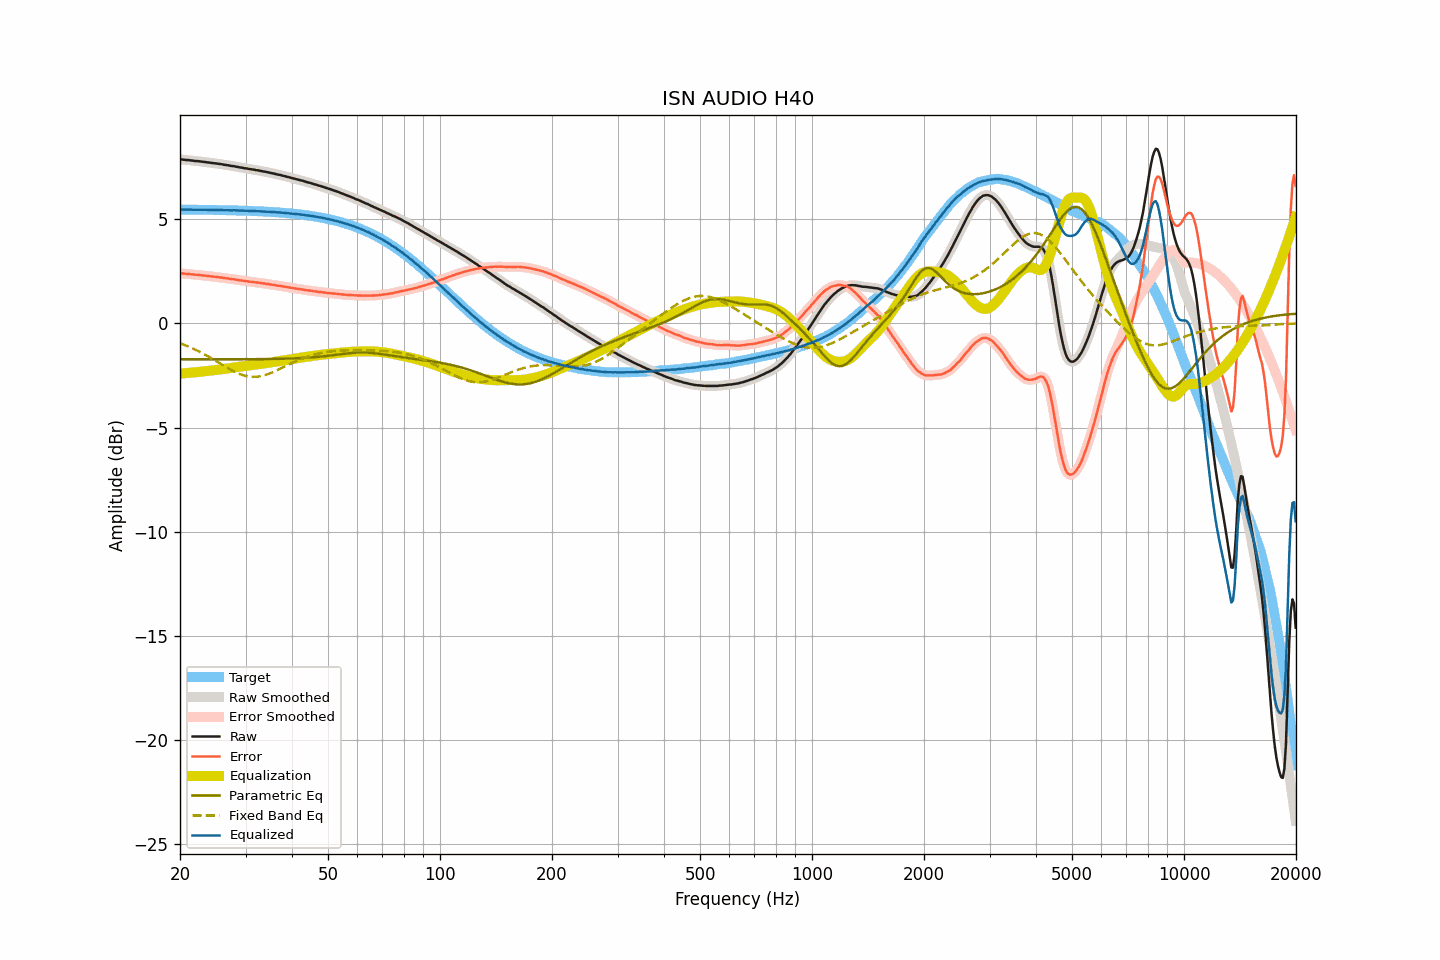

The file beside this chart, header and first rows:
frequency, raw, smoothed, error, error_smoothed, equalization, parametric_eq, fixed_band_eq, equalized_raw, equalized_smoothed, target
20.00, 7.87, 7.87, 2.41, 2.41, -2.41, -1.72, -0.95, 5.46, 5.46, 5.47
20.20, 7.87, 7.87, 2.41, 2.40, -2.40, -1.72, -0.98, 5.47, 5.46, 5.46
20.40, 7.86, 7.86, 2.40, 2.40, -2.40, -1.72, -1.01, 5.47, 5.46, 5.46
20.61, 7.85, 7.85, 2.39, 2.39, -2.39, -1.72, -1.04, 5.46, 5.46, 5.46
20.81, 7.84, 7.84, 2.38, 2.38, -2.38, -1.72, -1.07, 5.46, 5.46, 5.46
21.02, 7.84, 7.84, 2.38, 2.38, -2.37, -1.72, -1.10, 5.47, 5.46, 5.46
21.23, 7.83, 7.83, 2.37, 2.37, -2.37, -1.72, -1.13, 5.46, 5.46, 5.46
21.44, 7.82, 7.82, 2.36, 2.36, -2.36, -1.72, -1.17, 5.46, 5.46, 5.46
21.66, 7.81, 7.81, 2.35, 2.35, -2.35, -1.72, -1.20, 5.46, 5.46, 5.46
21.87, 7.80, 7.80, 2.34, 2.34, -2.35, -1.72, -1.24, 5.46, 5.46, 5.46
22.09, 7.79, 7.79, 2.33, 2.34, -2.34, -1.72, -1.27, 5.45, 5.46, 5.46
22.31, 7.79, 7.79, 2.33, 2.33, -2.33, -1.72, -1.31, 5.46, 5.46, 5.46
22.54, 7.78, 7.78, 2.33, 2.32, -2.32, -1.72, -1.35, 5.46, 5.46, 5.46
22.76, 7.77, 7.77, 2.32, 2.32, -2.31, -1.72, -1.39, 5.46, 5.46, 5.46
22.99, 7.76, 7.76, 2.31, 2.31, -2.31, -1.72, -1.43, 5.45, 5.45, 5.45
23.22, 7.75, 7.75, 2.30, 2.30, -2.30, -1.72, -1.47, 5.45, 5.45, 5.45
23.45, 7.74, 7.74, 2.29, 2.29, -2.29, -1.72, -1.51, 5.45, 5.45, 5.45
23.69, 7.73, 7.73, 2.28, 2.28, -2.28, -1.72, -1.56, 5.45, 5.45, 5.45
23.92, 7.72, 7.72, 2.27, 2.27, -2.27, -1.72, -1.60, 5.45, 5.45, 5.45
24.16, 7.71, 7.71, 2.26, 2.26, -2.26, -1.72, -1.65, 5.45, 5.45, 5.45
24.40, 7.70, 7.70, 2.25, 2.25, -2.25, -1.72, -1.69, 5.45, 5.45, 5.45
24.65, 7.69, 7.69, 2.24, 2.24, -2.25, -1.72, -1.74, 5.45, 5.45, 5.45
24.89, 7.68, 7.68, 2.24, 2.24, -2.24, -1.72, -1.78, 5.44, 5.44, 5.45
25.14, 7.67, 7.67, 2.23, 2.23, -2.23, -1.72, -1.83, 5.44, 5.44, 5.44
25.39, 7.66, 7.66, 2.22, 2.22, -2.22, -1.72, -1.88, 5.44, 5.44, 5.44
25.65, 7.65, 7.65, 2.21, 2.21, -2.21, -1.72, -1.92, 5.44, 5.44, 5.44
25.91, 7.64, 7.64, 2.20, 2.20, -2.20, -1.72, -1.97, 5.44, 5.44, 5.44
26.16, 7.62, 7.62, 2.18, 2.19, -2.19, -1.72, -2.02, 5.43, 5.44, 5.44
26.43, 7.61, 7.61, 2.18, 2.18, -2.18, -1.72, -2.06, 5.43, 5.44, 5.44
26.69, 7.60, 7.60, 2.17, 2.17, -2.17, -1.72, -2.11, 5.43, 5.43, 5.43
26.96, 7.59, 7.59, 2.16, 2.16, -2.16, -1.72, -2.15, 5.44, 5.43, 5.43
27.23, 7.57, 7.57, 2.14, 2.14, -2.14, -1.72, -2.20, 5.43, 5.43, 5.43
27.50, 7.56, 7.56, 2.13, 2.13, -2.13, -1.72, -2.24, 5.43, 5.43, 5.43
27.77, 7.55, 7.55, 2.12, 2.12, -2.12, -1.72, -2.28, 5.43, 5.43, 5.43
28.05, 7.54, 7.54, 2.12, 2.11, -2.11, -1.72, -2.32, 5.43, 5.43, 5.43
28.33, 7.52, 7.52, 2.10, 2.10, -2.10, -1.72, -2.35, 5.42, 5.42, 5.42
28.62, 7.51, 7.51, 2.09, 2.09, -2.09, -1.72, -2.39, 5.42, 5.42, 5.42
28.90, 7.49, 7.49, 2.07, 2.08, -2.08, -1.72, -2.42, 5.41, 5.42, 5.42
29.19, 7.48, 7.48, 2.06, 2.06, -2.07, -1.72, -2.45, 5.42, 5.42, 5.42
29.48, 7.47, 7.47, 2.06, 2.05, -2.05, -1.72, -2.48, 5.42, 5.41, 5.41
29.78, 7.45, 7.46, 2.04, 2.04, -2.04, -1.72, -2.50, 5.41, 5.41, 5.41
30.08, 7.44, 7.44, 2.03, 2.03, -2.03, -1.72, -2.52, 5.41, 5.41, 5.41
30.38, 7.43, 7.43, 2.03, 2.02, -2.02, -1.72, -2.54, 5.41, 5.41, 5.41
30.68, 7.41, 7.41, 2.01, 2.01, -2.01, -1.72, -2.55, 5.40, 5.40, 5.40
30.99, 7.40, 7.40, 2.00, 2.00, -2.00, -1.71, -2.56, 5.40, 5.40, 5.40
31.30, 7.39, 7.39, 1.99, 1.99, -1.99, -1.71, -2.56, 5.40, 5.40, 5.40
31.61, 7.38, 7.38, 1.99, 1.98, -1.98, -1.71, -2.56, 5.40, 5.39, 5.39
31.93, 7.36, 7.37, 1.97, 1.97, -1.97, -1.71, -2.56, 5.39, 5.39, 5.39
32.24, 7.35, 7.35, 1.96, 1.96, -1.96, -1.71, -2.55, 5.39, 5.39, 5.39
32.57, 7.34, 7.34, 1.96, 1.95, -1.95, -1.71, -2.54, 5.39, 5.38, 5.38
32.89, 7.32, 7.32, 1.94, 1.94, -1.94, -1.71, -2.53, 5.38, 5.38, 5.38
33.22, 7.31, 7.31, 1.93, 1.93, -1.93, -1.71, -2.52, 5.38, 5.38, 5.38
33.55, 7.29, 7.29, 1.92, 1.92, -1.92, -1.71, -2.50, 5.37, 5.37, 5.37
33.89, 7.28, 7.28, 1.91, 1.91, -1.91, -1.71, -2.47, 5.37, 5.37, 5.37
34.23, 7.26, 7.26, 1.90, 1.90, -1.90, -1.71, -2.45, 5.36, 5.36, 5.36
34.57, 7.25, 7.25, 1.89, 1.89, -1.89, -1.71, -2.42, 5.36, 5.36, 5.36
34.92, 7.23, 7.23, 1.88, 1.88, -1.88, -1.70, -2.39, 5.36, 5.36, 5.36
35.27, 7.21, 7.22, 1.86, 1.87, -1.86, -1.70, -2.36, 5.35, 5.35, 5.35
35.62, 7.20, 7.20, 1.86, 1.85, -1.85, -1.70, -2.33, 5.35, 5.35, 5.35
35.97, 7.18, 7.18, 1.84, 1.84, -1.84, -1.70, -2.29, 5.34, 5.34, 5.34
... 635 more rows
